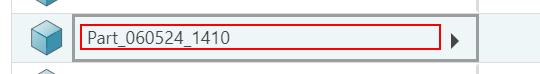
Task: VM_Substitute_02_ShowSubstituteForSelectedBOMItems
Workflow: VM_Substitute_02_ShowSubstituteForSelectedBOMItems

Step 1: click on the element 'Part_060524_1410'

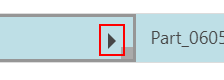
Step 2: click on the icon

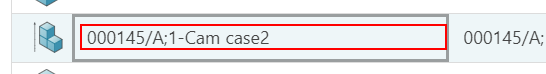
Step 3: get-text from '000145/A;1-Cam case2'
